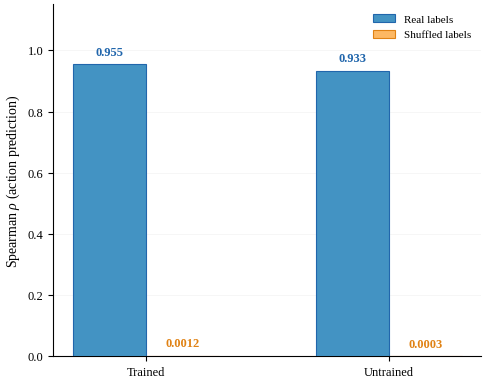

Reproduce this figure in Python. (Note: this script raises an exception after producing the figure.)
#!/usr/bin/env python3
"""fig_label_permutation: Label permutation sanity check for appendix."""
import matplotlib
matplotlib.use('Agg')
import matplotlib.pyplot as plt
import numpy as np
import os

plt.rcParams.update({
    'font.family': 'serif',
    'font.serif': ['Liberation Serif'],
    'pdf.fonttype': 42,
    'ps.fonttype': 42,
    'mathtext.fontset': 'custom',
    'mathtext.rm': 'Liberation Serif',
    'mathtext.it': 'Liberation Serif:italic',
    'mathtext.bf': 'Liberation Serif:bold',
    'font.size': 9,
    'axes.titlesize': 11,
    'axes.labelsize': 10,
    'xtick.labelsize': 9,
    'ytick.labelsize': 9,
    'legend.fontsize': 8,
    'figure.dpi': 300,
    'savefig.dpi': 300,
    'savefig.bbox': 'tight',
    'savefig.pad_inches': 0.05,
    'axes.spines.top': False,
    'axes.spines.right': False,
})

# Data from controlb_analysis.md
conditions = ['Trained', 'Untrained']
real_rho   = [0.955, 0.933]
shuf_rho   = [0.0012, 0.0003]

x = np.arange(len(conditions))
width = 0.30

fig, ax = plt.subplots(figsize=(5, 4))

bars1 = ax.bar(x - width/2, real_rho, width, label='Real labels',
               color='#4393C3', edgecolor='#2166AC', linewidth=0.8, zorder=3)
bars2 = ax.bar(x + width/2, shuf_rho, width, label='Shuffled labels',
               color='#FDB863', edgecolor='#E08214', linewidth=0.8, zorder=3)

for bar, val in zip(bars1, real_rho):
    ax.text(bar.get_x() + bar.get_width()/2, bar.get_height() + 0.02,
            f'{val:.3f}', ha='center', va='bottom', fontsize=9, fontweight='bold',
            color='#2166AC')

for bar, val in zip(bars2, shuf_rho):
    ax.text(bar.get_x() + bar.get_width()/2, bar.get_height() + 0.02,
            f'{val:.4f}', ha='center', va='bottom', fontsize=9, fontweight='bold',
            color='#E08214')

ax.set_xticks(x)
ax.set_xticklabels(conditions)
ax.set_ylabel('Spearman $\\rho$ (action prediction)', fontsize=10)
ax.set_ylim(0, 1.15)
ax.legend(loc='upper right', framealpha=0.9, edgecolor='none')
ax.grid(axis='y', alpha=0.15, linewidth=0.5)

plt.tight_layout()

_REPO_ROOT = os.path.dirname(os.path.dirname(os.path.abspath(__file__)))
out_dirs = [
    os.path.join(_REPO_ROOT, 'docs', 'paper', 'figures'),
    os.path.join(_REPO_ROOT, 'artifacts', 'figures', 'paper'),
]
for d in out_dirs:
    os.makedirs(d, exist_ok=True)
    plt.savefig(os.path.join(d, 'fig_label_permutation.pdf'), dpi=300)
    plt.savefig(os.path.join(d, 'fig_label_permutation.png'), dpi=300)

plt.close()
print('Saved fig_label_permutation to both output directories.')
